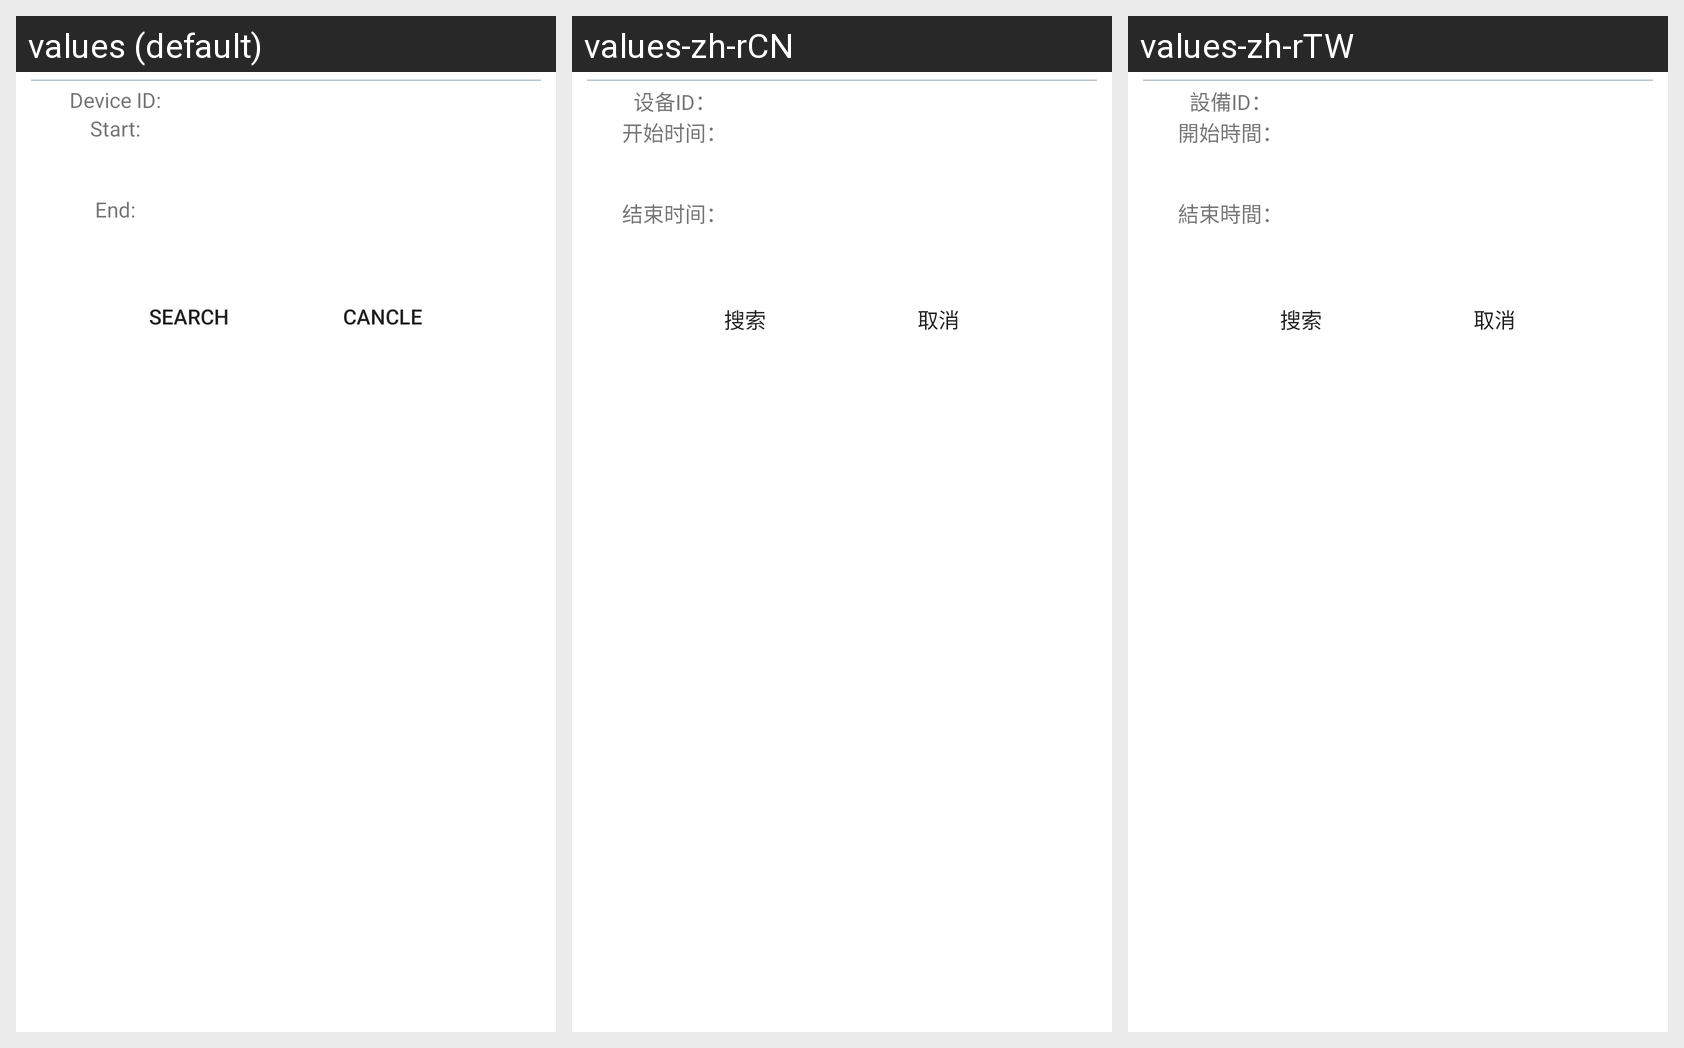

For this localized Android screen grid, give each drawn string resource with its value in every locale shown.
Android screen res/layout/play_back_video_search_dlg.xml rendered under 3 locales, left to right: values (default), values-zh-rCN, values-zh-rTW. Device: Nexus 5 (rendered at 1080×1920; each locale shown at half size, 540×960, under a caption strip naming it); theme Theme.MaterialComponents.DayNight.NoActionBar.
Strings drawn on this screen, with the default value and each locale's value (text and hints the layout hard-codes, and strings that could not be matched under every locale, appear in the picture but are not listed):

video_preview_address_str
  values: Device ID:
  values-zh-rCN: 设备ID：
  values-zh-rTW: 設備ID：

video_preview_start_time_str
  values: Start:
  values-zh-rCN: 开始时间：
  values-zh-rTW: 開始時間：

video_preview_end_time_str
  values: End:
  values-zh-rCN: 结束时间：
  values-zh-rTW: 結束時間：

play_back_auto_search_button_str
  values: Search
  values-zh-rCN: 搜索
  values-zh-rTW: 搜索

play_back_auto_cancle_button_str
  values: Cancle
  values-zh-rCN: 取消
  values-zh-rTW: 取消
